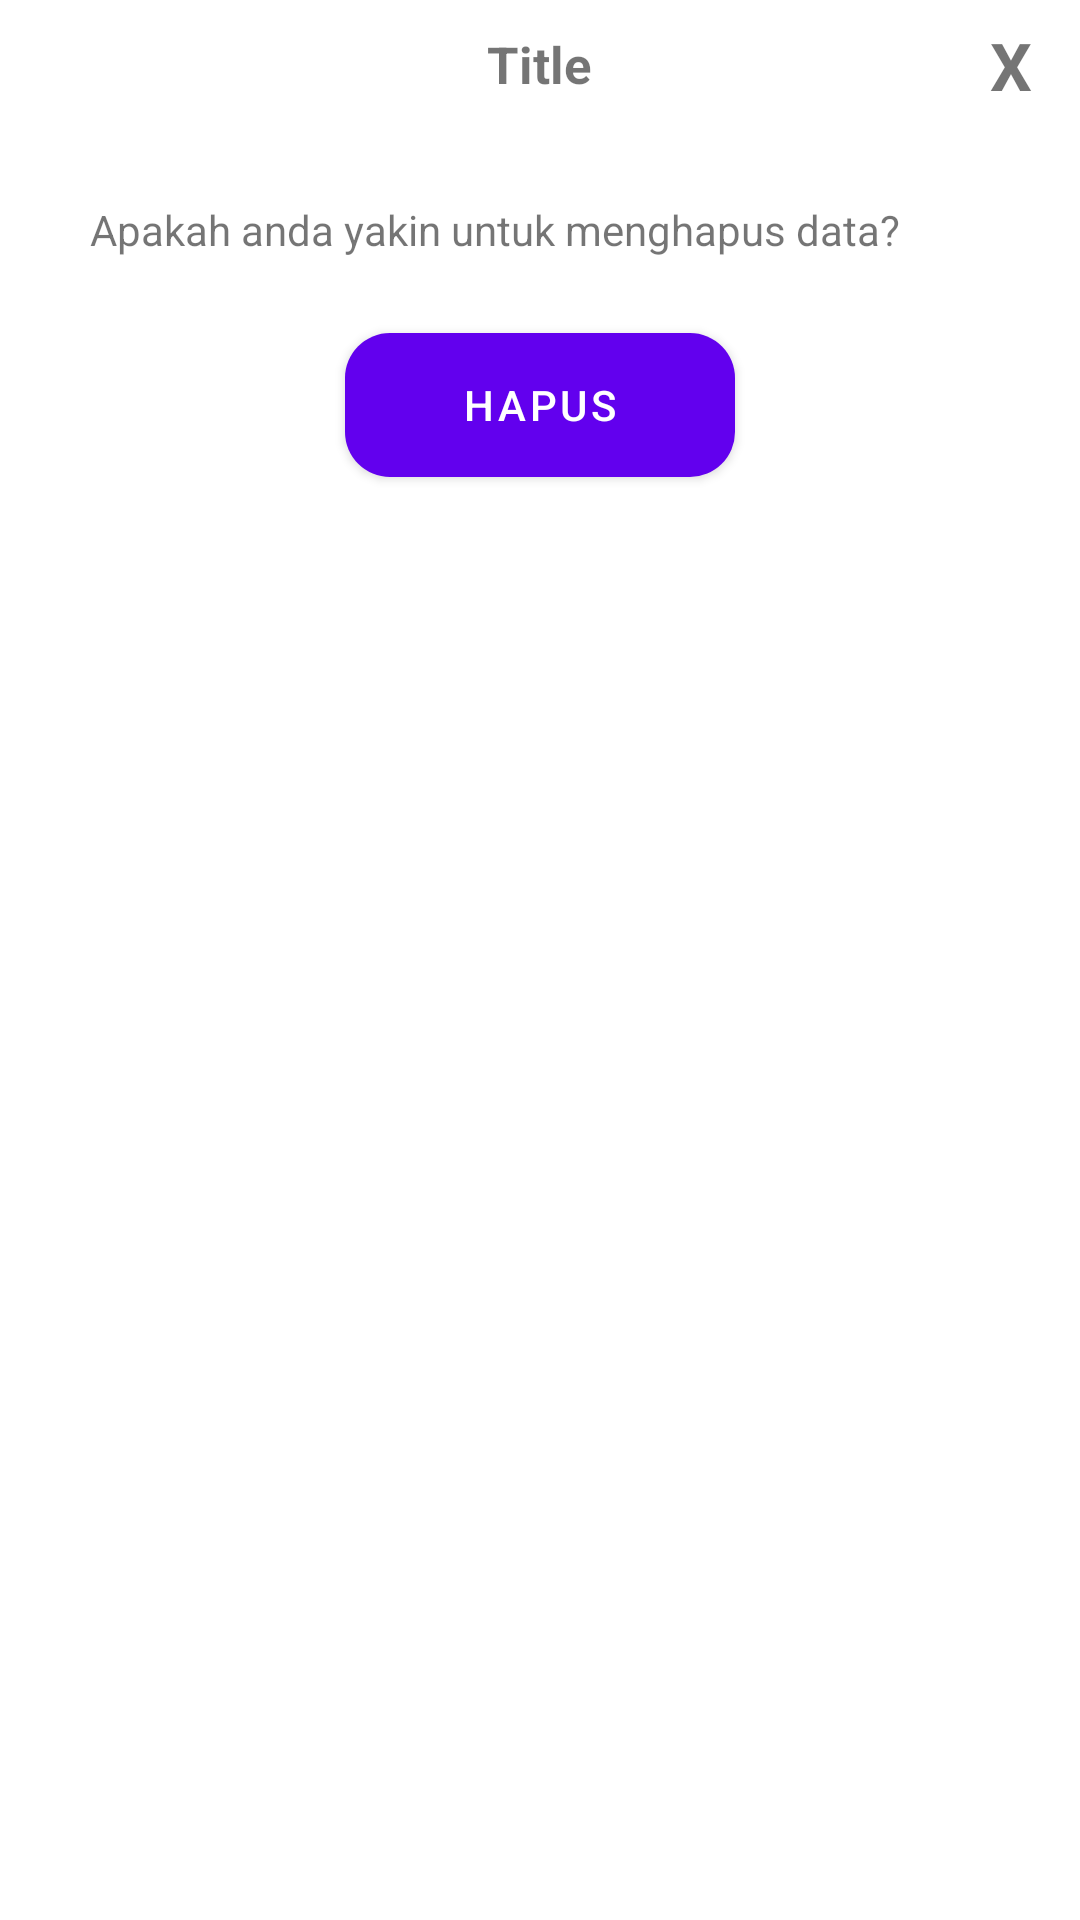

Reconstruct the res/layout file that produces this screen, plus the resources it refers to.
<!-- AndroidManifest.xml: application theme Theme.AplikasiAndroidApi -->
<!-- res/layout/delete_cat.xml -->
<?xml version="1.0" encoding="utf-8"?>
<LinearLayout xmlns:android="http://schemas.android.com/apk/res/android"
    android:layout_width="350dp"
    android:layout_height="240dp"
    android:orientation="vertical"
    android:layout_centerVertical="true"
    android:layout_gravity="center"
    android:background="@drawable/rounded_background">

    <RelativeLayout
        android:layout_width="wrap_content"
        android:layout_height="wrap_content">
        <TextView
            android:id="@+id/judul"
            android:layout_width="wrap_content"
            android:layout_height="wrap_content"
            android:text="Title"
            android:textStyle="bold"
            android:textSize="17sp"
            android:layout_centerHorizontal="true"
            android:layout_marginTop="10dp" />

        <TextView
            android:id="@+id/txtClose"
            android:layout_width="30dp"
            android:layout_height="30dp"
            android:text="X"
            android:textSize="22sp"
            android:layout_marginTop="7dp"
            android:textStyle="bold"
            android:layout_alignParentRight="true"
            android:gravity="left" />
    </RelativeLayout>

    <TextView
        android:layout_width="match_parent"
        android:layout_height="wrap_content"
        android:text="Apakah anda yakin untuk menghapus data?"
        android:layout_marginTop="30dp"
        android:layout_marginLeft="30dp"
        android:layout_marginRight="30dp"
        android:layout_gravity="center" />

    <Button
        android:id="@+id/submit"
        android:layout_width="130dp"
        android:layout_height="wrap_content"
        android:background="@drawable/button"
        android:text="Hapus"
        android:textColor="#fff"
        android:textSize="14sp"
        android:layout_marginTop="25dp"
        android:layout_gravity="center" />

</LinearLayout>
<!-- resources referenced by this layout -->
<resources>
  <!-- drawable button (drawable) -->
  <?xml version="1.0" encoding="utf-8"?>
  <shape xmlns:android="http://schemas.android.com/apk/res/android"
      android:shape="rectangle">
  
      <solid android:color="#BA37D9" />
      <corners android:radius="15dp" />
  
  </shape>
  <!-- drawable rounded_background (drawable) -->
  <?xml version="1.0" encoding="utf-8"?>
  <shape xmlns:android="http://schemas.android.com/apk/res/android"
      android:shape="rectangle">
  
      <solid android:color="#fff" />
      <corners android:radius="15dp" />
  
  </shape>
  <style name="Theme.AplikasiAndroidApi" parent="Theme.MaterialComponents.DayNight.DarkActionBar">
          
          <item name="colorPrimary">@color/purple_500</item>
          <item name="colorPrimaryVariant">@color/purple_700</item>
          <item name="colorOnPrimary">@color/white</item>
          
          <item name="colorSecondary">@color/teal_200</item>
          <item name="colorSecondaryVariant">@color/teal_700</item>
          <item name="colorOnSecondary">@color/black</item>
          
          <item name="android:statusBarColor" tools:targetApi="l">?attr/colorPrimaryVariant</item>
          
      </style>
  <!-- not gathered from this repository: default colours our renderer supplied (Android Studio template values) -->
  <color name="purple_500">#FF6200EE</color>
  <color name="purple_700">#FF3700B3</color>
  <color name="teal_200">#FF03DAC5</color>
  <color name="teal_700">#FF018786</color>
  <color name="black">#FF000000</color>
  <color name="white">#FFFFFFFF</color>
</resources>
